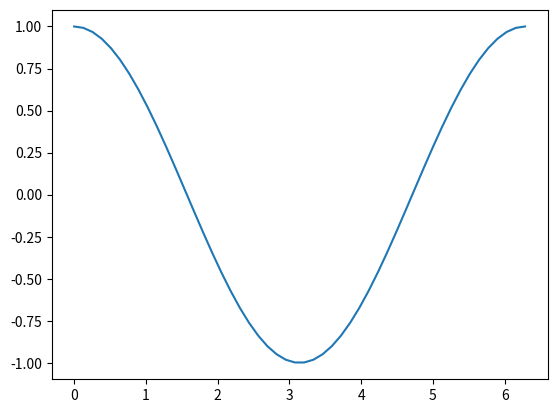

This chart was generated by the following Python code:

import numpy as np
import matplotlib.pyplot as plt
import matplotlib.animation as an


x=np.linspace(0,2*np.pi)
plt.plot(x,np.cos(x))
plt.show()
